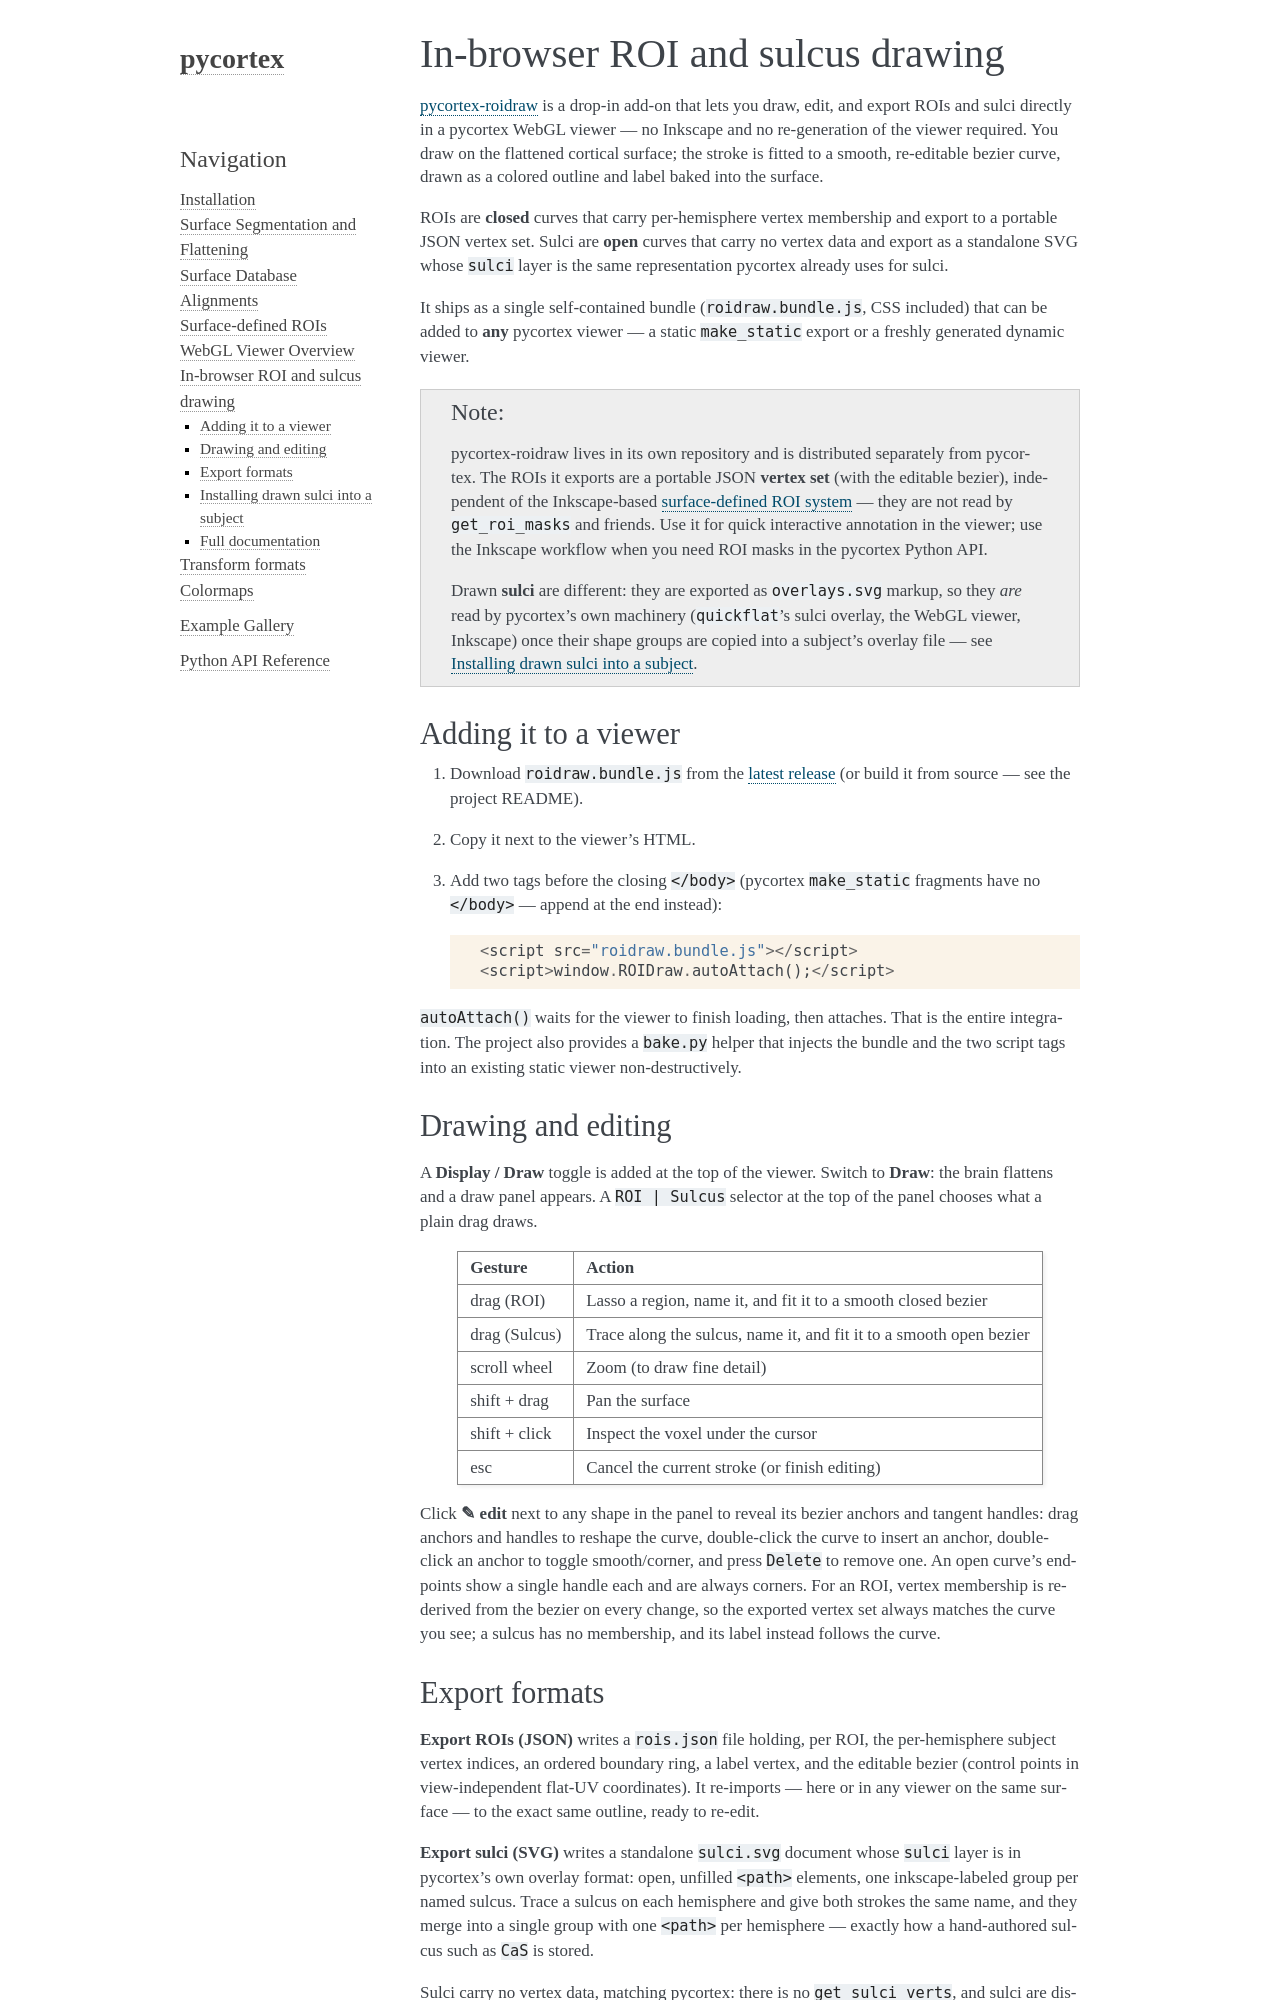

repository: gallantlab/pycortex · page: roidraw.html · generator: sphinx

In-browser ROI and sulcus drawing
=================================

`pycortex-roidraw <https://github.com/gallantlab/pycortex-roidraw>`_ is a drop-in add-on that
lets you draw, edit, and export ROIs and sulci directly in a pycortex WebGL viewer — no Inkscape
and no re-generation of the viewer required. You draw on the flattened cortical surface; the
stroke is fitted to a smooth, re-editable bezier curve, drawn as a colored outline and label baked
into the surface.

ROIs are **closed** curves that carry per-hemisphere vertex membership and export to a portable
JSON vertex set. Sulci are **open** curves that carry no vertex data and export as a standalone SVG
whose ``sulci`` layer is the same representation pycortex already uses for sulci.

It ships as a single self-contained bundle (``roidraw.bundle.js``, CSS included) that can be added
to **any** pycortex viewer — a static ``make_static`` export or a freshly generated dynamic viewer.

.. note::

   pycortex-roidraw lives in its own repository and is distributed separately from pycortex. The
   ROIs it exports are a portable JSON **vertex set** (with the editable bezier), independent of
   the Inkscape-based :doc:`surface-defined ROI system <rois>` — they are not read by
   ``get_roi_masks`` and friends. Use it for quick interactive annotation in the viewer; use the
   Inkscape workflow when you need ROI masks in the pycortex Python API.

   Drawn **sulci** are different: they are exported as ``overlays.svg`` markup, so they *are* read
   by pycortex's own machinery (``quickflat``'s sulci overlay, the WebGL viewer, Inkscape) once
   their shape groups are copied into a subject's overlay file — see :ref:`installing-drawn-sulci`.

Adding it to a viewer
---------------------

1. Download ``roidraw.bundle.js`` from the
   `latest release <https://github.com/gallantlab/pycortex-roidraw/releases/latest>`_
   (or build it from source — see the project README).
2. Copy it next to the viewer's HTML.
3. Add two tags before the closing ``</body>`` (pycortex ``make_static`` fragments have no
   ``</body>`` — append at the end instead)::

       <script src="roidraw.bundle.js"></script>
       <script>window.ROIDraw.autoAttach();</script>

``autoAttach()`` waits for the viewer to finish loading, then attaches. That is the entire
integration. The project also provides a ``bake.py`` helper that injects the bundle and the two
script tags into an existing static viewer non-destructively.

Drawing and editing
-------------------

A **Display / Draw** toggle is added at the top of the viewer. Switch to **Draw**: the brain
flattens and a draw panel appears. A ``ROI | Sulcus`` selector at the top of the panel chooses what
a plain drag draws.

================= =========================================================================
Gesture           Action
================= =========================================================================
drag (ROI)        Lasso a region, name it, and fit it to a smooth closed bezier
drag (Sulcus)     Trace along the sulcus, name it, and fit it to a smooth open bezier
scroll wheel      Zoom (to draw fine detail)
shift + drag      Pan the surface
shift + click     Inspect the voxel under the cursor
esc               Cancel the current stroke (or finish editing)
================= =========================================================================

Click **✎ edit** next to any shape in the panel to reveal its bezier anchors and tangent handles:
drag anchors and handles to reshape the curve, double-click the curve to insert an anchor,
double-click an anchor to toggle smooth/corner, and press ``Delete`` to remove one. An open curve's
endpoints show a single handle each and are always corners. For an ROI, vertex membership is
re-derived from the bezier on every change, so the exported vertex set always matches the curve you
see; a sulcus has no membership, and its label instead follows the curve.
